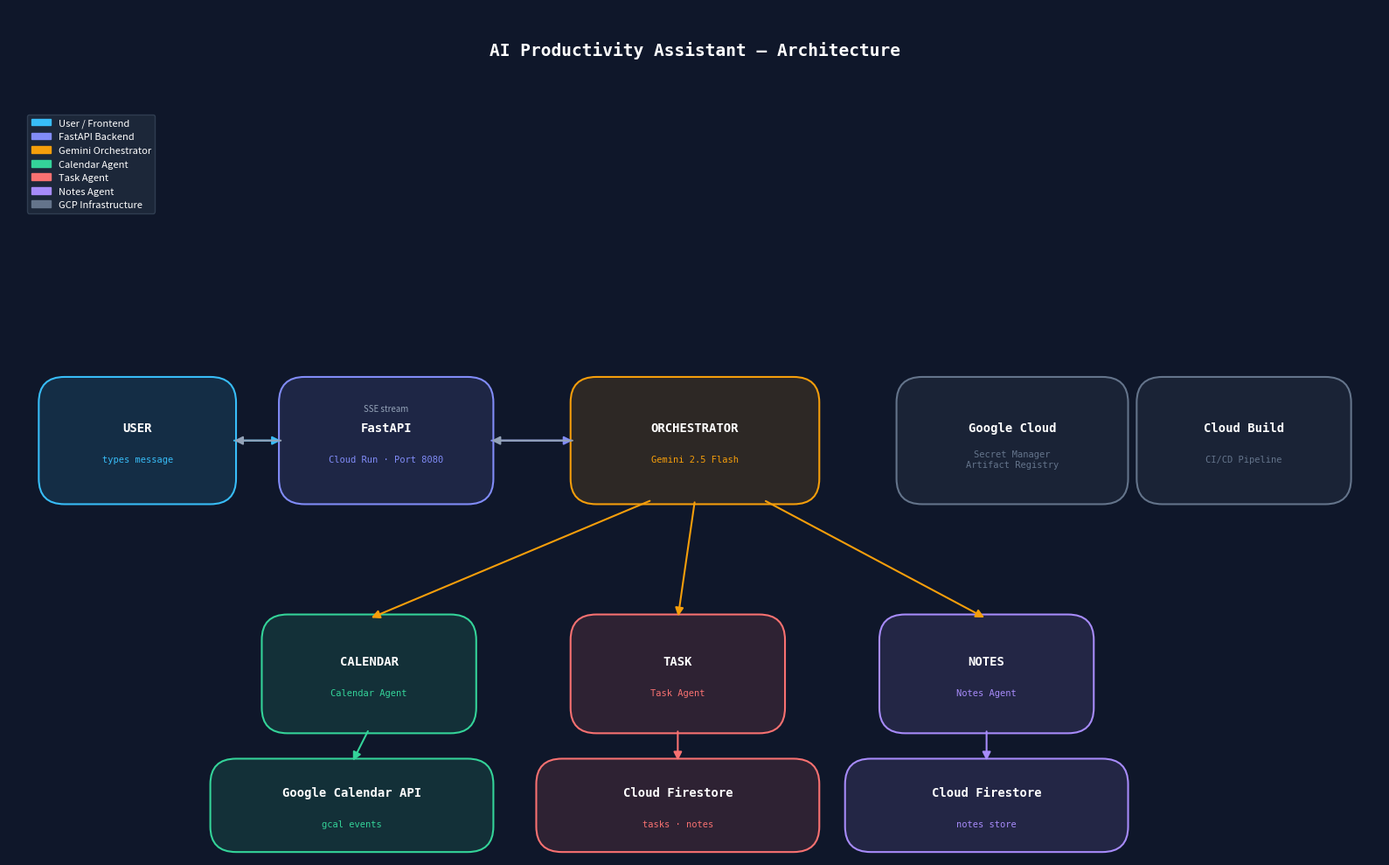

The matplotlib source for this figure:
import matplotlib
matplotlib.use("Agg")
import matplotlib.pyplot as plt
import matplotlib.patches as mpatches
from matplotlib.patches import FancyBboxPatch, FancyArrowPatch

fig, ax = plt.subplots(figsize=(16, 10))
ax.set_xlim(0, 16)
ax.set_ylim(0, 10)
ax.axis("off")
fig.patch.set_facecolor("#0f172a")
ax.set_facecolor("#0f172a")

def box(x, y, w, h, color, label, sublabel=None, radius=0.3):
    fancy = FancyBboxPatch((x, y), w, h,
                           boxstyle=f"round,pad=0.05,rounding_size={radius}",
                           linewidth=1.5, edgecolor=color,
                           facecolor=color + "22")
    ax.add_patch(fancy)
    ty = y + h / 2 + (0.15 if sublabel else 0)
    ax.text(x + w / 2, ty, label,
            ha="center", va="center", fontsize=10, fontweight="bold",
            color="white", fontfamily="monospace")
    if sublabel:
        ax.text(x + w / 2, y + h / 2 - 0.22, sublabel,
                ha="center", va="center", fontsize=7.5,
                color=color, fontfamily="monospace")

def arrow(x1, y1, x2, y2, color="#94a3b8"):
    ax.annotate("", xy=(x2, y2), xytext=(x1, y1),
                arrowprops=dict(arrowstyle="-|>", color=color,
                                lw=1.5, mutation_scale=14))

# ── Title ────────────────────────────────────────────────────────────────────
ax.text(8, 9.5, "AI Productivity Assistant — Architecture",
        ha="center", va="center", fontsize=14, fontweight="bold",
        color="white", fontfamily="monospace")

# ── User ─────────────────────────────────────────────────────────────────────
box(0.4, 4.2, 2.2, 1.4, "#38bdf8", "USER", "types message")

# ── FastAPI Backend ───────────────────────────────────────────────────────────
box(3.2, 4.2, 2.4, 1.4, "#818cf8", "FastAPI", "Cloud Run · Port 8080")

# ── Orchestrator ──────────────────────────────────────────────────────────────
box(6.6, 4.2, 2.8, 1.4, "#f59e0b", "ORCHESTRATOR", "Gemini 2.5 Flash")

# ── Agents row ────────────────────────────────────────────────────────────────
box(3.0, 1.5, 2.4, 1.3, "#34d399", "CALENDAR", "Calendar Agent")
box(6.6, 1.5, 2.4, 1.3, "#f87171", "TASK", "Task Agent")
box(10.2, 1.5, 2.4, 1.3, "#a78bfa", "NOTES", "Notes Agent")

# ── Google Services ───────────────────────────────────────────────────────────
box(2.4, 0.1, 3.2, 1.0, "#34d399", "Google Calendar API", "gcal events")
box(6.2, 0.1, 3.2, 1.0, "#f87171", "Cloud Firestore", "tasks · notes")
box(9.8, 0.1, 3.2, 1.0, "#a78bfa", "Cloud Firestore", "notes store")

# ── Cloud infra panel ─────────────────────────────────────────────────────────
box(10.4, 4.2, 2.6, 1.4, "#64748b", "Google Cloud", "Secret Manager\nArtifact Registry")
box(13.2, 4.2, 2.4, 1.4, "#64748b", "Cloud Build", "CI/CD Pipeline")

# ── Arrows ────────────────────────────────────────────────────────────────────
# User → FastAPI
arrow(2.6, 4.9, 3.2, 4.9, "#38bdf8")
# FastAPI → Orchestrator
arrow(5.6, 4.9, 6.6, 4.9, "#818cf8")
# Orchestrator → Agents
arrow(7.5, 4.2, 4.2, 2.8, "#f59e0b")
arrow(8.0, 4.2, 7.8, 2.8, "#f59e0b")
arrow(8.8, 4.2, 11.4, 2.8, "#f59e0b")
# Agents → Services
arrow(4.2, 1.5, 4.0, 1.1, "#34d399")
arrow(7.8, 1.5, 7.8, 1.1, "#f87171")
arrow(11.4, 1.5, 11.4, 1.1, "#a78bfa")
# Response back
arrow(6.6, 4.9, 5.6, 4.9, "#94a3b8")
arrow(3.2, 4.9, 2.6, 4.9, "#94a3b8")

# ── SSE label ─────────────────────────────────────────────────────────────────
ax.text(4.4, 5.25, "SSE stream", ha="center", fontsize=7, color="#94a3b8",
        fontstyle="italic")

# ── Legend ───────────────────────────────────────────────────────────────────
legend_items = [
    mpatches.Patch(color="#38bdf8", label="User / Frontend"),
    mpatches.Patch(color="#818cf8", label="FastAPI Backend"),
    mpatches.Patch(color="#f59e0b", label="Gemini Orchestrator"),
    mpatches.Patch(color="#34d399", label="Calendar Agent"),
    mpatches.Patch(color="#f87171", label="Task Agent"),
    mpatches.Patch(color="#a78bfa", label="Notes Agent"),
    mpatches.Patch(color="#64748b", label="GCP Infrastructure"),
]
ax.legend(handles=legend_items, loc="upper left", fontsize=8,
          facecolor="#1e293b", edgecolor="#334155", labelcolor="white",
          framealpha=0.9, bbox_to_anchor=(0.01, 0.88))

plt.tight_layout()
plt.savefig("architecture_diagram.png", dpi=180, bbox_inches="tight",
            facecolor=fig.get_facecolor())
print("Saved: architecture_diagram.png")
